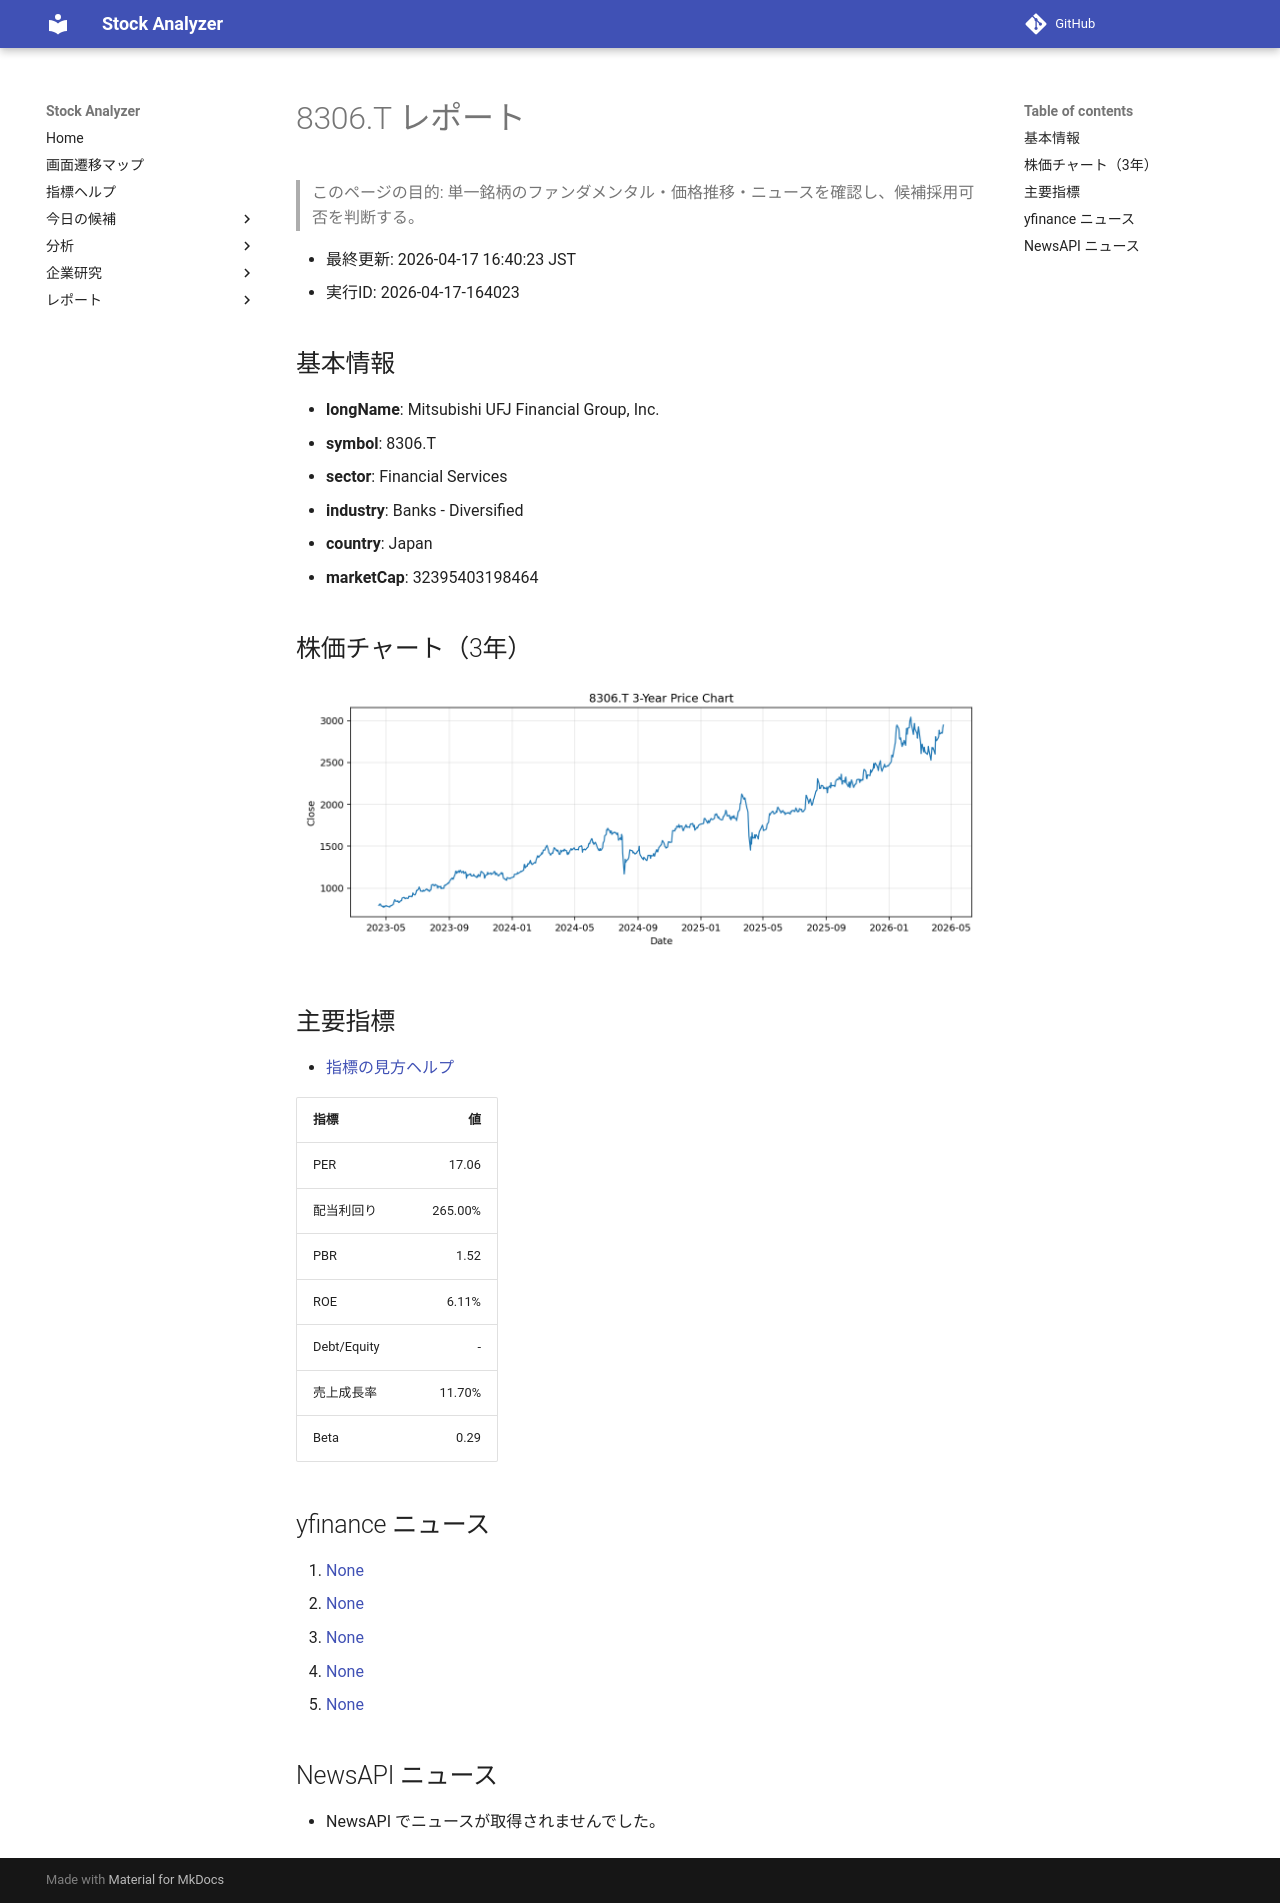

repository: Yumi-note/Making-APP · page: reports/2026-04-17/164023/8306_T/index.html · generator: mkdocs

# 8306.T レポート

> このページの目的: 単一銘柄のファンダメンタル・価格推移・ニュースを確認し、候補採用可否を判断する。

- 最終更新: 2026-04-17 16:40:23 JST
- 実行ID: 2026-04-17-164023

## 基本情報

- **longName**: Mitsubishi UFJ Financial Group, Inc.
- **symbol**: 8306.T
- **sector**: Financial Services
- **industry**: Banks - Diversified
- **country**: Japan
- **marketCap**: 32395403198464

## 株価チャート（3年）

![8306.T 3-year price chart](8306_T_3y.png)

## 主要指標

- [指標の見方ヘルプ](../../../../indicators.md)

| 指標 | 値 |
|---|---:|
| PER | 17.06 |
| 配当利回り | 265.00% |
| PBR | 1.52 |
| ROE | 6.11% |
| Debt/Equity | - |
| 売上成長率 | 11.70% |
| Beta | 0.29 |

## yfinance ニュース

1. [None](None)
2. [None](None)
3. [None](None)
4. [None](None)
5. [None](None)

## NewsAPI ニュース

- NewsAPI でニュースが取得されませんでした。
